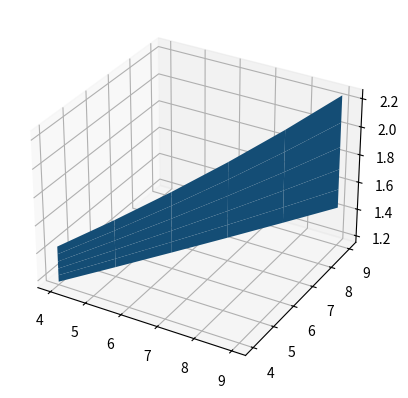

The script that saved this image:
'''
Compounding factor calculator
Calculates the compounding factor for various combination of
interest rate and year based on monthly
compoundng
Inputs none
Input data can be edited in the program
'''
import numpy as np
import matplotlib.pyplot as plt
#from mpl_toolkits.mplot3d import Axes3D
#fig = plt.figure()
ax = plt.axes(projection ='3d')
#ax = Axes3D(fig)
X = np.arange(4, 10, 1)
print(X)
Y = np.arange(4, 10, 1)
Z = np.zeros((6,6))
print(Y)
for x in X:
    for y in Y:
        print(x ,'percent ',y,'years ', 'compounding factor: ',(1+x/1200)**(y*12))
        Z[x-4][y-4]= (1+x/1200)**(y*12)
print("Compounding factors in table format")
print(Z)
ax.plot_surface(X,Y,Z)
plt.show()